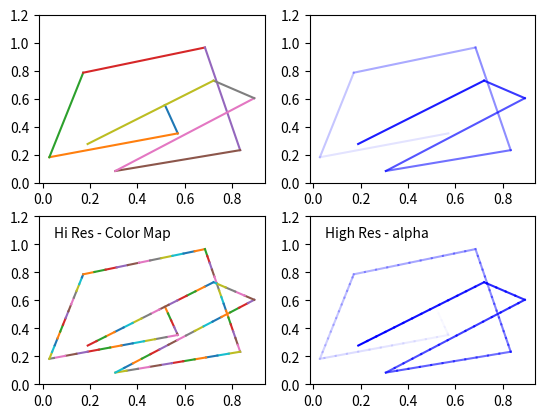

Source code (Python):
import numpy as np
import matplotlib.pyplot as plt

def highResPoints(x,y,factor=10):
    '''
    Take points listed in two vectors and return them at a higher
    resultion. Create at least factor*len(x) new points that include the
    original points and those spaced in between.

    Returns new x and y arrays as a tuple (x,y).
    '''

    # r is the distance spanned between pairs of points
    r = [0]
    for i in range(1,len(x)):
        dx = x[i]-x[i-1]
        dy = y[i]-y[i-1]
        r.append(np.sqrt(dx*dx+dy*dy))
    r = np.array(r)

    # rtot is a cumulative sum of r, it's used to save time
    rtot = []
    for i in range(len(r)):
        rtot.append(r[0:i].sum())
    rtot.append(r.sum())

    dr = rtot[-1]/(NPOINTS*RESFACT-1)
    xmod=[x[0]]
    ymod=[y[0]]
    rPos = 0 # current point on walk along data
    rcount = 1 
    while rPos < r.sum():
        x1,x2 = x[rcount-1],x[rcount]
        y1,y2 = y[rcount-1],y[rcount]
        dpos = rPos-rtot[rcount] 
        theta = np.arctan2((x2-x1),(y2-y1))
        rx = np.sin(theta)*dpos+x1
        ry = np.cos(theta)*dpos+y1
        xmod.append(rx)
        ymod.append(ry)
        rPos+=dr
        while rPos > rtot[rcount+1]:
            rPos = rtot[rcount+1]
            rcount+=1
            if rcount>rtot[-1]:
                break

    return xmod,ymod


#CONSTANTS
NPOINTS = 10
COLOR='blue'
RESFACT=10
MAP='winter' # choose carefully, or color transitions will not appear smoooth

# create random data
np.random.seed(101)
x = np.random.rand(NPOINTS)
y = np.random.rand(NPOINTS)

fig = plt.figure()
ax1 = fig.add_subplot(221) # regular resolution color map
ax2 = fig.add_subplot(222) # regular resolution alpha
ax3 = fig.add_subplot(223) # high resolution color map
ax4 = fig.add_subplot(224) # high resolution alpha

# Choose a color map, loop through the colors, and assign them to the color 
# cycle. You need NPOINTS-1 colors, because you'll plot that many lines 
# between pairs. In other words, your line is not cyclic, so there's 
# no line from end to beginning
cm = plt.get_cmap(MAP)
'''
  ax1.set_color_cycle([cm(1.*i/(NPOINTS-1)) for i in range(NPOINTS-1)])
'''
for i in range(NPOINTS-1):
    ax1.plot(x[i:i+2],y[i:i+2])


#ax1.text(.05,1.05,'Reg. Res - Color Map')
ax1.set_ylim(0,1.2)

# same approach, but fixed color and 
# alpha is scale from 0 to 1 in NPOINTS steps
for i in range(NPOINTS-1):
    ax2.plot(x[i:i+2],y[i:i+2],alpha=float(i)/(NPOINTS-1),color=COLOR)

#ax2.text(.05,1.05,'Reg. Res - alpha')
ax2.set_ylim(0,1.2)

# get higher resolution data
xHiRes,yHiRes = highResPoints(x,y,RESFACT)
npointsHiRes = len(xHiRes)

cm = plt.get_cmap(MAP)

#ax3.set_color_cycle([cm(1.*i/(npointsHiRes-1)) 
 #                    for i in range(npointsHiRes-1)])


for i in range(npointsHiRes-1):
    ax3.plot(xHiRes[i:i+2],yHiRes[i:i+2])

ax3.text(.05,1.05,'Hi Res - Color Map')
ax3.set_ylim(0,1.2)

for i in range(npointsHiRes-1):
    ax4.plot(xHiRes[i:i+2],yHiRes[i:i+2],
             alpha=float(i)/(npointsHiRes-1),
             color=COLOR)
ax4.text(.05,1.05,'High Res - alpha')
ax4.set_ylim(0,1.2)



plt.show()
